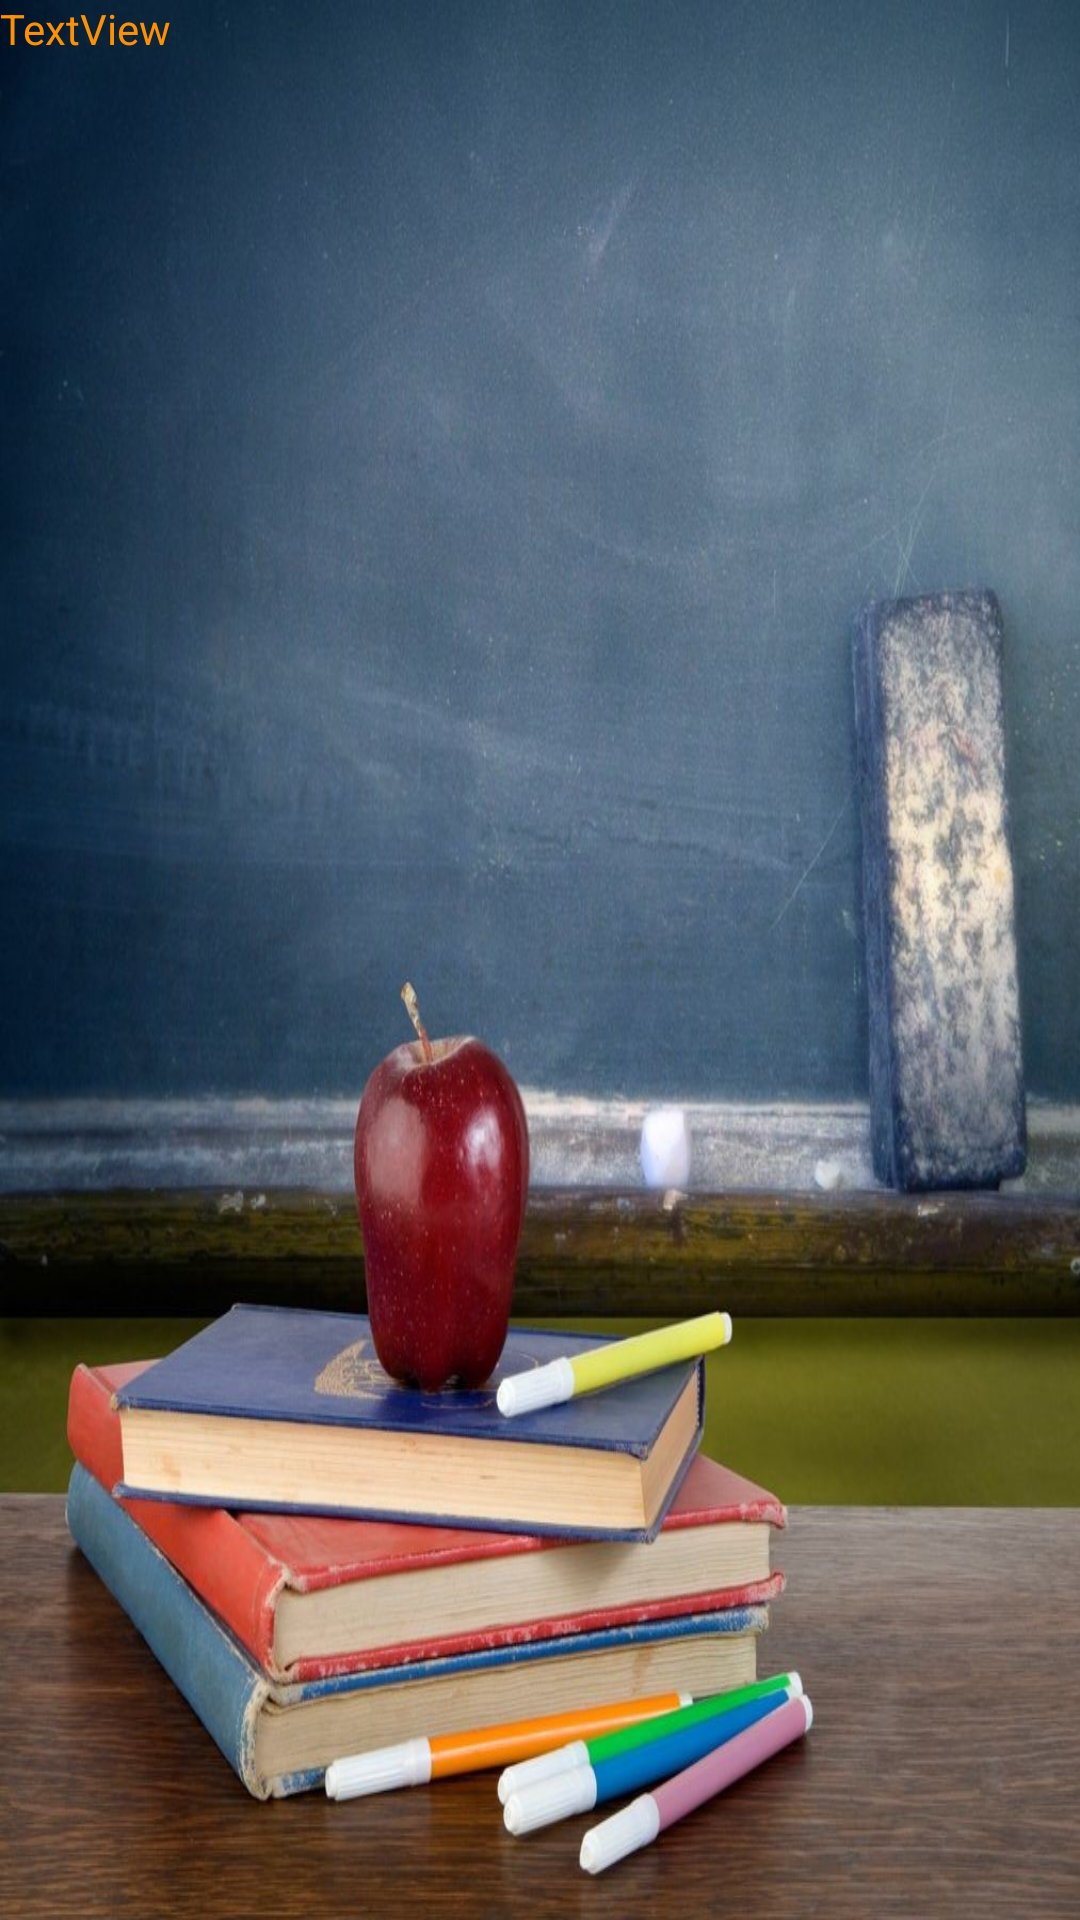

The Android layout XML behind this screen, and the referenced resources:
<!-- AndroidManifest.xml: application theme Theme.ViewModules -->
<!-- res/layout/activity_programming.xml -->
<?xml version="1.0" encoding="utf-8"?>
<LinearLayout xmlns:android="http://schemas.android.com/apk/res/android"
    xmlns:app="http://schemas.android.com/apk/res-auto"
    xmlns:tools="http://schemas.android.com/tools"
    android:layout_width="match_parent"
    android:layout_height="match_parent"
    android:orientation="vertical"
    android:background="@drawable/sch"
    tools:context=".Displaydetails">

    <TextView
        android:id="@+id/textView"
        android:layout_width="match_parent"
        android:layout_height="wrap_content"
        android:text="TextView"
        android:textColor="#FF9100" />
</LinearLayout>
<!-- resources referenced by this layout -->
<resources>
  <!-- drawable sch: jpg bitmap (drawable, 184111 bytes) -->
  <style name="Theme.ViewModules" parent="Base.Theme.ViewModules" />
  <style name="Base.Theme.ViewModules" parent="Theme.Material3.DayNight.NoActionBar">
          
          
      </style>
</resources>
